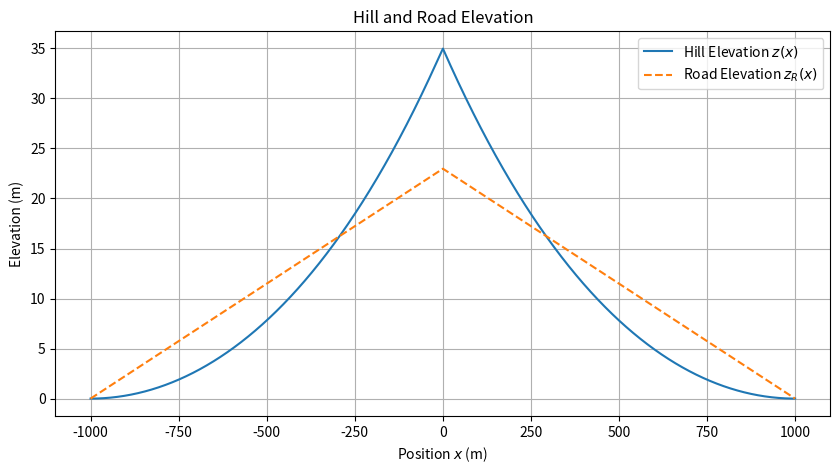

Source code (Python):
# -*- coding: utf-8 -*-
"""
Created on Sun Dec 10 15:19:05 2023

[redacted]
"""

from scipy.integrate import quad
from scipy.optimize import minimize
import matplotlib.pyplot as plt
import numpy as np

# Constants given in the problem
L = 1000  # in meters
C1 = 30  # in meters
C2 = 5  # in meters

# a) ----------------------------------------------------------

# Hill's elevation function
def z(x):
    if abs(x) > L:
        return 0
    else:
        return C1 * (1 - abs(x)/L)**2 + C2 * (1 - abs(x)/L)**4

# Road's elevation function (initial guess)
def z_R(x, a, b):
    if abs(x) > L:
        return 0
    else:
        return a + b * abs(x)

# Volume integral between the hill and the road
# Integrate the absolute difference between the hill and the road elevation
# Since the function is symmetric, integrate from 0 to L and multiply by 2


# b) ----------------------------------------------------------

# Initial guess for the parameters a and b
initial_guess = [0, 0]

# Objective function to minimize (volume of earth moved)
def objective(params):
    a, b = params
    integral, _ = quad(lambda x: abs(z(x) - z_R(x, a, b)), 0, L)
    return 2 * integral  # multiply by 2 due to symmetry

# Constraints for the optimization (road at ground level at x = ±L)
def constraint(params):
    a, b = params
    return z_R(L, a, b)

# The constraint that the road must be at ground level at x = ±L
con = {'type': 'eq', 'fun': constraint}

# Perform the optimization
result = minimize(objective, initial_guess, constraints=con)

# c) ----------------------------------------------------------

# Print the optimization result
print('Optimization result:', result)

# If the optimization is successful, plot the hill and the road
if result.success:
    optimal_a, optimal_b = result.x
    x_values = np.linspace(-L, L, 4000)
    z_values = [z(x) for x in x_values]
    z_R_values = [z_R(x, optimal_a, optimal_b) for x in x_values]

    plt.figure(figsize=(10, 5))
    plt.plot(x_values, z_values, label='Hill Elevation $z(x)$')
    plt.plot(x_values, z_R_values, label='Road Elevation $z_R(x)$', linestyle='--')
    plt.title('Hill and Road Elevation')
    plt.xlabel('Position $x$ (m)')
    plt.ylabel('Elevation (m)')
    plt.legend()
    plt.grid(True)
    plt.show()
    
    
    
    
    
    
    